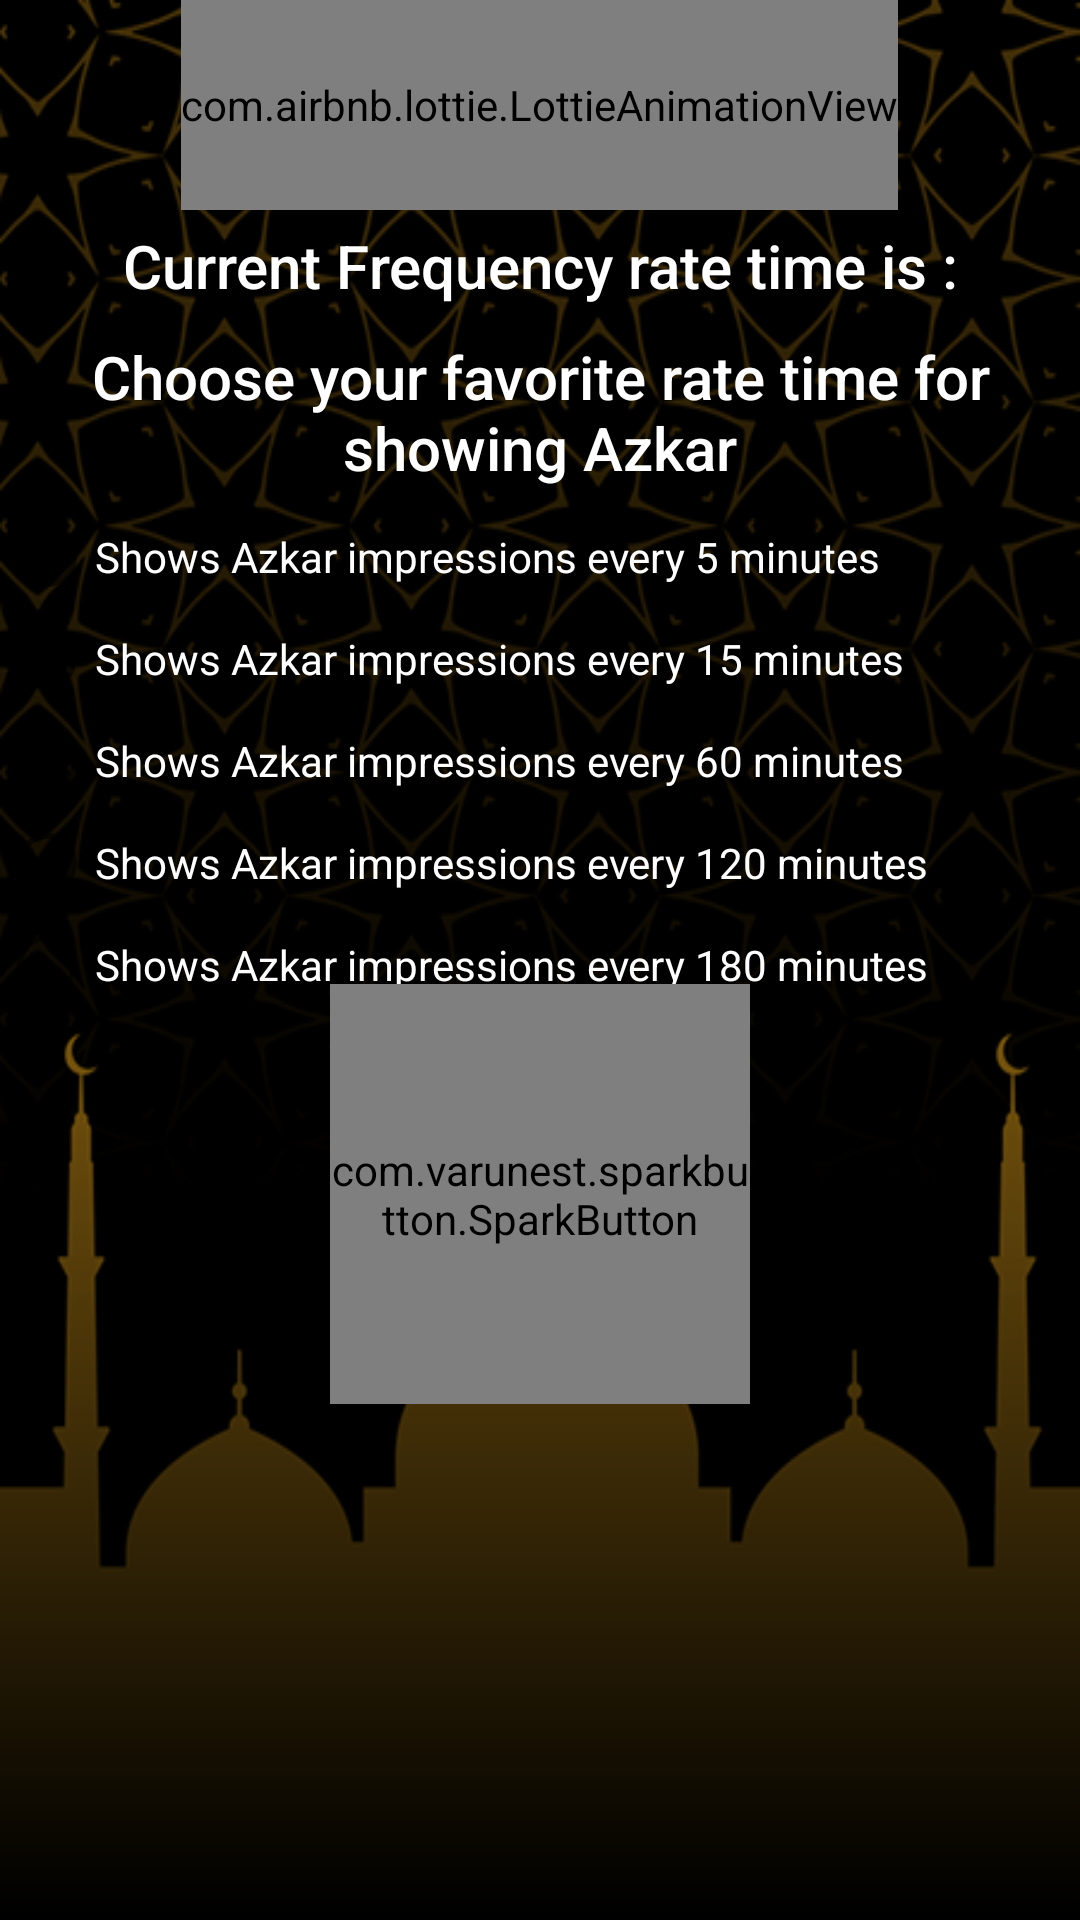

The Android layout XML behind this screen, and the referenced resources:
<!-- AndroidManifest.xml: activity theme GreenActionBarTheme -->
<!-- res/layout/activity_azkars_time_settings.xml -->
<?xml version="1.0" encoding="utf-8"?>
<LinearLayout xmlns:android="http://schemas.android.com/apk/res/android"
    xmlns:appns="http://schemas.android.com/apk/res-auto"
    xmlns:tools="http://schemas.android.com/tools"
    android:layout_width="match_parent"
    android:layout_height="match_parent"
    android:orientation="vertical"
    android:paddingBottom="@dimen/activity_vertical_margin"
    android:paddingLeft="@dimen/activity_horizontal_margin"
    android:paddingRight="@dimen/activity_horizontal_margin"
    android:paddingTop="@dimen/activity_vertical_margin"
    android:background="@drawable/layoutbg"
    tools:context="ru.ironcodes.islamicwikipedia.AzkarsTimeSettingsActivity">


    <com.airbnb.lottie.LottieAnimationView
        android:layout_width="wrap_content"
        android:layout_height="70dp"
        android:layout_gravity="center"
        appns:lottie_autoPlay="true"
        appns:lottie_fileName="stopwatch.json"
        appns:lottie_loop="true" />
    <LinearLayout

        android:layout_width="wrap_content"
        android:layout_height="wrap_content"
        android:background="@xml/raduis">

        <GridLayout
            android:layout_width="wrap_content"
            android:layout_height="wrap_content"
            android:layout_gravity="center"
            android:alignmentMode="alignBounds"
            android:columnCount="1"
            android:columnOrderPreserved="false"
            android:rowCount="2">

    <TextView
        android:textAlignment="center"
        android:layout_gravity="center"
        android:id="@+id/text"
        android:layout_width="match_parent"
        android:layout_height="wrap_content"
        android:layout_margin="5dp"
        android:shadowDx="2"
        android:shadowDy="2"
        android:shadowRadius="2"
        android:textColor="#ffffff"
        android:text="@string/Current_Frequency"
        android:textAppearance="@style/TextAppearance.AppCompat.Title" />

    <TextView
        android:textAlignment="center"
        android:layout_gravity="center"
        android:layout_width="match_parent"
        android:layout_height="wrap_content"
        android:layout_margin="5dp"
        android:shadowDx="2"
        android:shadowDy="2"
        android:shadowRadius="2"
        android:textColor="#ffffff"
        android:text="@string/Chose_Frequency"
        android:textAppearance="@style/TextAppearance.AppCompat.Title" />
        </GridLayout>
    </LinearLayout>



    <LinearLayout
        android:layout_width="match_parent"
        android:layout_height="match_parent"
        android:orientation="vertical">


        <RadioButton
            android:id="@+id/Radio_5_m"
            android:layout_width="match_parent"
            android:layout_height="wrap_content"
            android:layout_marginTop="2dp"
            android:text="@string/Radio5txt"
            android:textColor="#ffffff"/>


        <RadioButton
            android:id="@+id/Radio_15_m"
            android:layout_width="match_parent"
            android:layout_height="wrap_content"
            android:layout_marginTop="2dp"
            android:text="@string/Radio15txt"
            android:textColor="#ffffff"/>


        <RadioButton
            android:id="@+id/Radio_60_m"
            android:layout_width="match_parent"
            android:layout_height="wrap_content"
            android:layout_marginTop="2dp"
            android:text="@string/Radio60txt"
            android:textColor="#ffffff"/>


        <RadioButton
            android:id="@+id/Radio_120_m"
            android:layout_width="match_parent"
            android:layout_height="wrap_content"
            android:layout_marginTop="2dp"
            android:text="@string/Radio120txt"
            android:textColor="#ffffff"/>


        <RadioButton
            android:id="@+id/Radio_180_m"
            android:layout_width="match_parent"
            android:layout_height="wrap_content"
            android:layout_marginTop="2dp"
            android:text="@string/Radio180txt"
            android:textColor="#ffffff"/>



            <com.varunest.sparkbutton.SparkButton
                android:layout_gravity="center"
                android:layout_marginTop="-10dp"
                android:id="@+id/donebut"
                android:layout_width="140dp"
                android:layout_height="140dp"
                appns:sparkbutton_activeImage="@drawable/done"
                appns:sparkbutton_iconSize="70dp"
                appns:sparkbutton_inActiveImage="@drawable/doneinact"
                appns:sparkbutton_primaryColor="@color/colorLavander"
                appns:sparkbutton_secondaryColor="@color/secondary_color" />


    </LinearLayout>




</LinearLayout>
<!-- resources referenced by this layout -->
<resources>
  <color name="colorLavander">#AC92EC</color>
  <color name="secondary_color">#ff229c</color>
  <!-- drawable done: png bitmap (drawable, 16226 bytes) -->
  <!-- drawable doneinact: png bitmap (drawable, 16059 bytes) -->
  <!-- drawable layoutbg: png bitmap (drawable, 105877 bytes) -->
  <string name="Chose_Frequency">Choose your favorite rate time for showing Azkar</string>
  <string name="Current_Frequency">Current Frequency rate time is :</string>
  <string name="Radio120txt">Shows Azkar impressions every 120 minutes</string>
  <string name="Radio15txt">Shows Azkar impressions every 15 minutes</string>
  <string name="Radio180txt">Shows Azkar impressions every 180 minutes</string>
  <string name="Radio5txt">Shows Azkar impressions every 5 minutes</string>
  <string name="Radio60txt">Shows Azkar impressions every 60 minutes</string>
  <style name="GreenActionBarTheme" parent="GreenActionBarTheme.Base">
          <item name="cardViewStyle">@style/CardView.Light</item>
  
  
      </style>
  <style name="GreenActionBarTheme.Base" parent="Theme.AppCompat.Light.DarkActionBar">
          <item name="cardViewStyle">@style/CardView.Light</item>
          <item name="coordinatorLayoutStyle">@style/Widget.Support.CoordinatorLayout</item>
          <item name="colorPrimary">@color/colorPrimary</item>
          <item name="colorPrimaryDark">@color/colorPrimaryDark</item>
          <item name="colorAccent">@color/colorAccent</item>
      </style>
  <color name="colorPrimary">#37386d</color>
  <color name="colorPrimaryDark">#37386d</color>
  <color name="colorAccent">#FF4081</color>
</resources>
